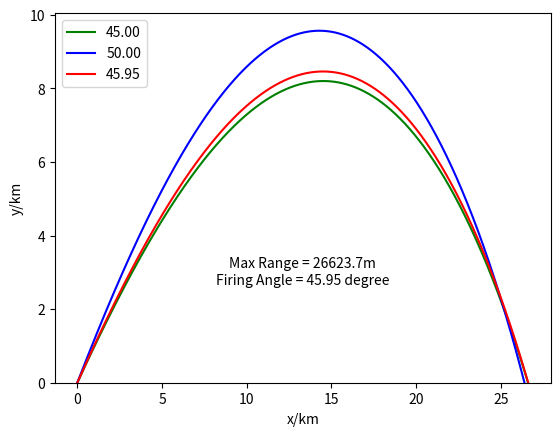

The matplotlib source for this figure:
"""
calcalute the acceleration caused by the air resistance 
"""
import math
def a_air_resistance(v,y):
    B_2 = 0.00004
    y_0 = 1.0*10**4
    B_e = math.exp(-y/y_0) * B_2
    return -B_e * v**2

"""
use numerial method to calculate the trajectory and range of cannon shell 
in different firing angle and time step
"""
def tr_shell(theta_d,dt):
    theta = theta_d/180.0 * math.pi
    x_shell_set, y_shell_set = [], []
    x_shell, y_shell = 0, 0
    v_shell = 700
    t = 0
    g = -9.8
    cos_theta = math.cos(theta)
    sin_theta = math.sin(theta)
    v_shell_x = v_shell * cos_theta
    v_shell_y = v_shell * sin_theta
    while y_shell >= 0:
        x_shell_set.append(x_shell)
        y_shell_set.append(y_shell)
        a_shell_y = a_air_resistance(v_shell,y_shell) * sin_theta + g
        a_shell_x = a_air_resistance(v_shell,y_shell) * cos_theta
        x_shell = x_shell + v_shell_x * dt
        y_shell = y_shell + v_shell_y * dt
        v_shell_x = v_shell_x + a_shell_x * dt
        v_shell_y = v_shell_y + a_shell_y * dt
        v_shell = math.sqrt(v_shell_x**2 + v_shell_y**2)
        sin_theta = v_shell_y/v_shell
        cos_theta = v_shell_x/v_shell
        t += dt
    x_shell_set.append(x_shell)
    y_shell_set.append(y_shell)
    return x_shell, t, x_shell_set, y_shell_set

#get the range of cannon shell with time step as 0.01 second in different angle
def range_shell(x):
    return tr_shell(x,0.01)[0]

"""
search the maximum range of cannon shell with firing angle in [45,50]
under presision of 0.01 degree
"""
range_set = [range_shell(45+0.01*i) for i in range(501)]
range_max = max(range_set)
angle_max = 45 + 0.01*range_set.index(range_max)

#plot the trajectory in unit of kilometer
import matplotlib.pyplot as plt
import numpy as np
tr_45_x = 0.001*np.array(tr_shell(45,0.01)[2])
tr_45_y = 0.001*np.array(tr_shell(45,0.01)[3])
tr_50_x = 0.001*np.array(tr_shell(50,0.01)[2])
tr_50_y = 0.001*np.array(tr_shell(50,0.01)[3])
tr_max_x = 0.001*np.array(tr_shell(angle_max,0.01)[2])
tr_max_y = 0.001*np.array(tr_shell(angle_max,0.01)[3])
plt.clf()
plt.plot(tr_45_x,tr_45_y,'g',label = '45.00')
plt.plot(tr_50_x,tr_50_y,'b',label = '50.00')
plt.plot(tr_max_x,tr_max_y,'r',label = '%.2f'%angle_max)
plt.xlabel('x/km')
plt.ylabel('y/km')
plt.ylim(ymin=0)
plt.legend(loc=2)
ax = plt.subplot(111)
plt.text(0.5,0.3,'Max Range = %.1fm\nFiring Angle = %.2f degree'%(range_max,angle_max),
        horizontalalignment='center',
        verticalalignment='center',
        transform=ax.transAxes)
plt.savefig('MaxRange.png')
plt.show()

